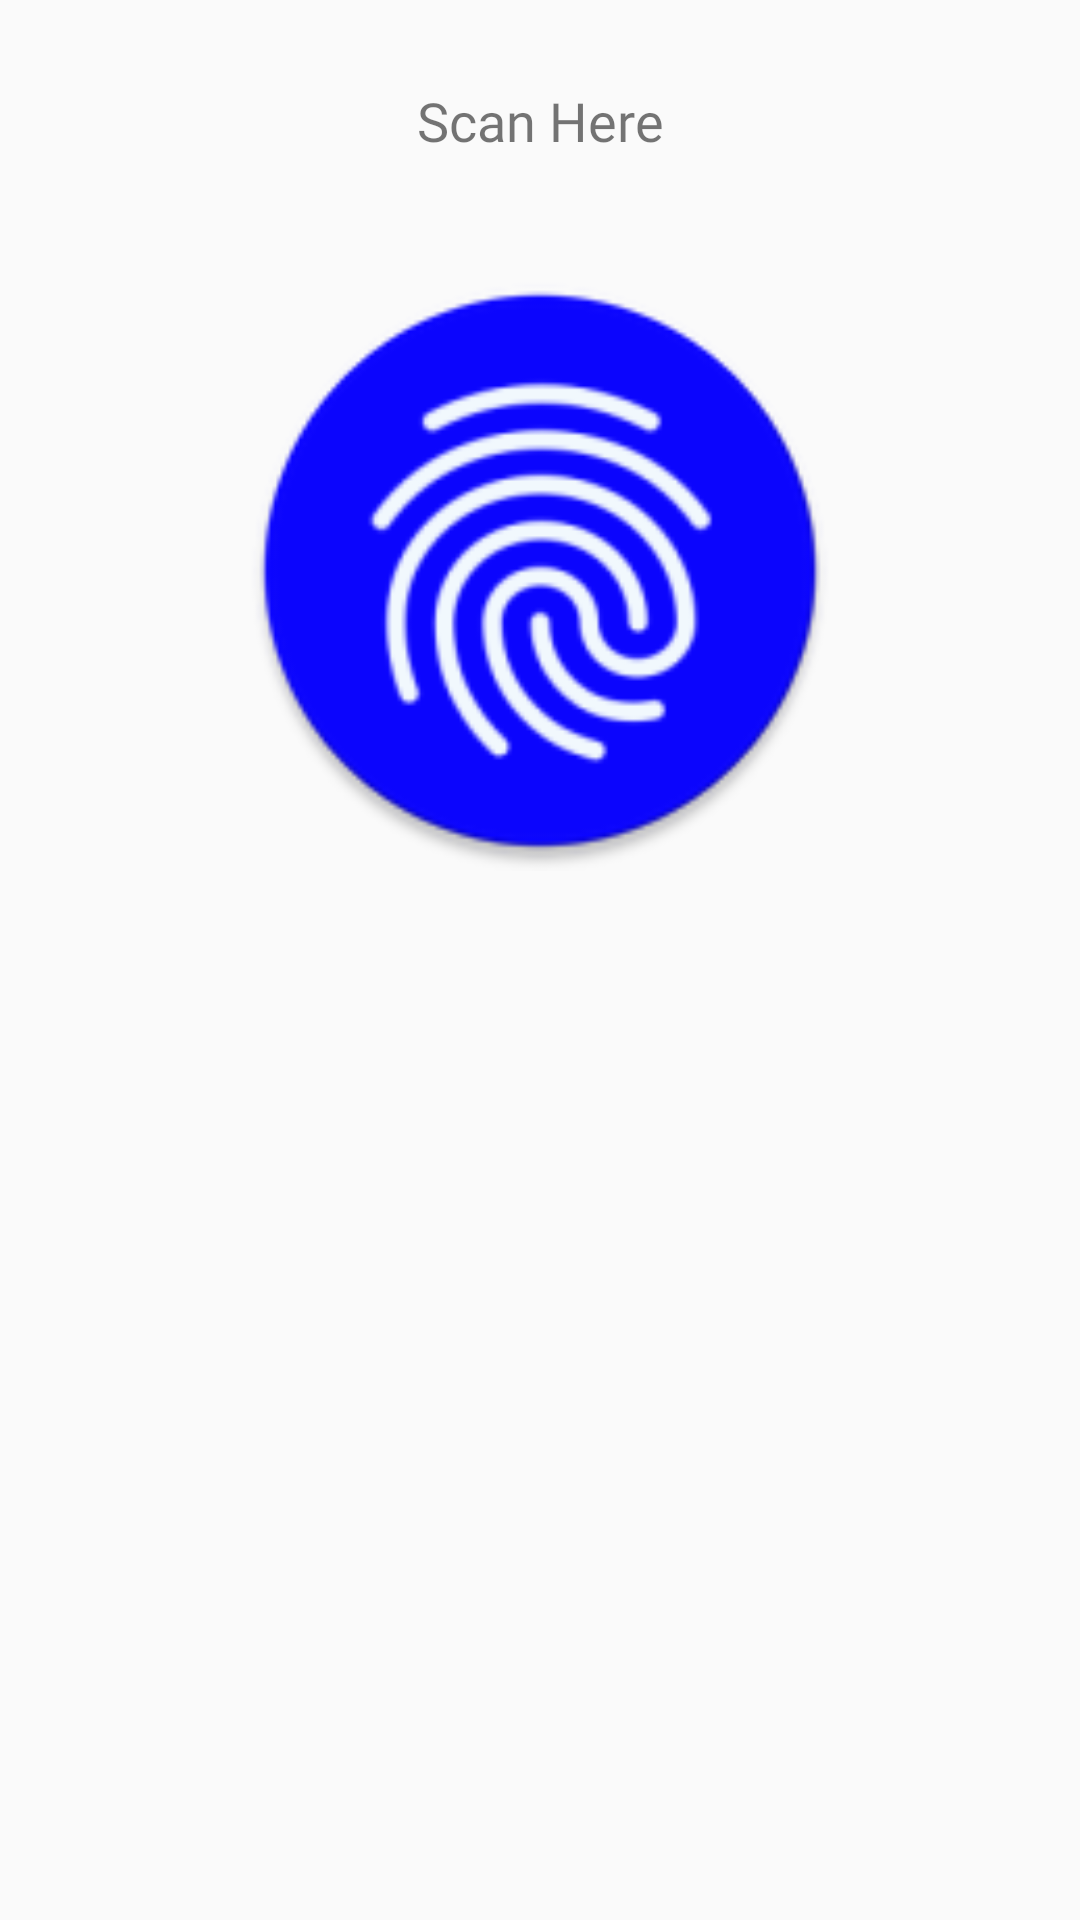

Write the Android layout XML for this screen, with the resource values it uses.
<!-- AndroidManifest.xml: application theme AppTheme -->
<!-- res/layout/activity_absen.xml -->
<?xml version="1.0" encoding="utf-8"?>
<LinearLayout xmlns:android="http://schemas.android.com/apk/res/android"
    android:layout_width="match_parent"
    android:orientation="vertical"
    android:layout_height="match_parent">
    <TextView
        android:id="@+id/textView2"
        android:fontFamily="@font/typoslab"
        android:layout_width="match_parent"
        android:layout_height="wrap_content"
        android:layout_marginStart="8dp"
        android:layout_marginTop="8dp"
        android:layout_marginEnd="8dp"
        android:layout_marginBottom="8dp"
        android:padding="20dp"
        android:text="Scan Here"
        android:textAlignment="center"
        android:textSize="18dp" />
    <ImageView
        android:id="@+id/btnKunjungan"
        android:layout_width="match_parent"
        android:layout_height="200dp"
        android:layout_marginStart="16dp"
        android:layout_marginTop="10dp"
        android:layout_marginEnd="16dp"
        android:layout_marginBottom="64dp"
        android:src="@mipmap/action_fingerprint"
        android:text="Tambah Lokasi"
        android:textColor="#fff" />
</LinearLayout>
<!-- resources referenced by this layout -->
<resources>
  <!-- mipmap action_fingerprint: png bitmap (mipmap-hdpi, 4834 bytes) -->
  <style name="AppTheme" parent="Theme.AppCompat.Light.DarkActionBar">
          
          <item name="colorPrimary">@color/colorPrimary</item>
          <item name="colorPrimaryDark">@color/colorPrimaryDark</item>
          <item name="colorAccent">@color/colorAccent</item>
  
  
          <item name="colorControlNormal">@color/colorPrimaryDark</item>
          <item name="colorControlActivated">@color/colorPrimary</item>
          <item name="colorControlHighlight">@color/design_default_color_primary_dark</item>
      </style>
  <!-- not gathered from this repository: default colours our renderer supplied (Android Studio template values) -->
  <color name="colorPrimary">#FF6200EE</color>
  <color name="colorPrimaryDark">#FF3700B3</color>
  <color name="colorAccent">#FF03DAC5</color>
</resources>
